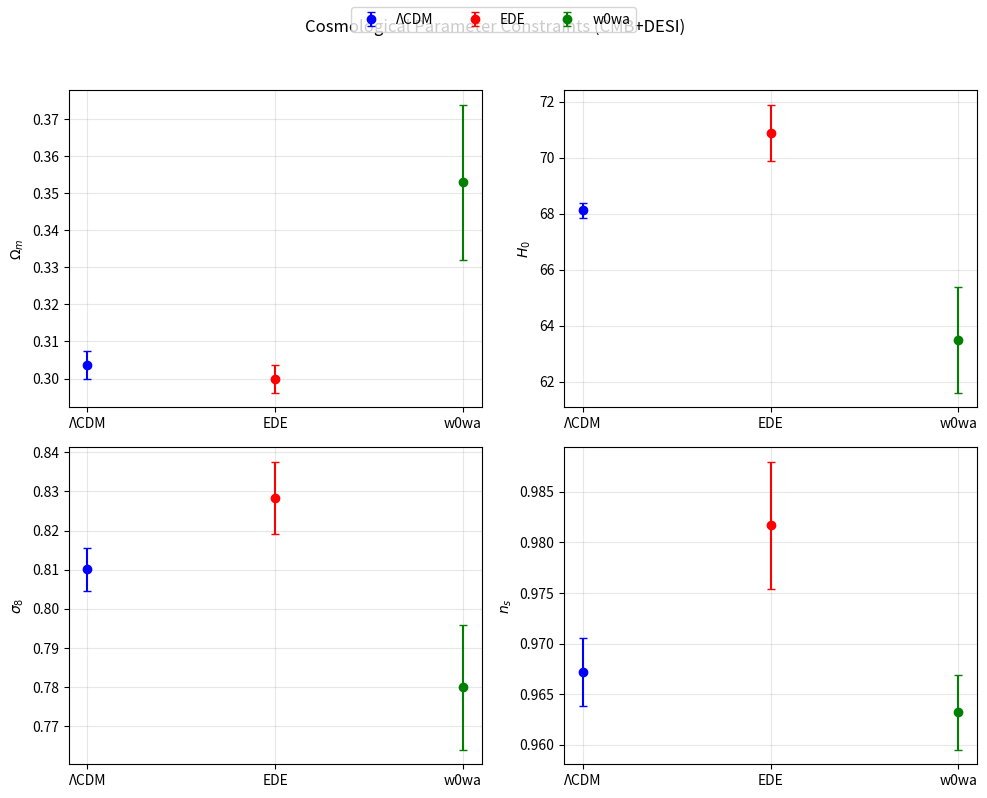
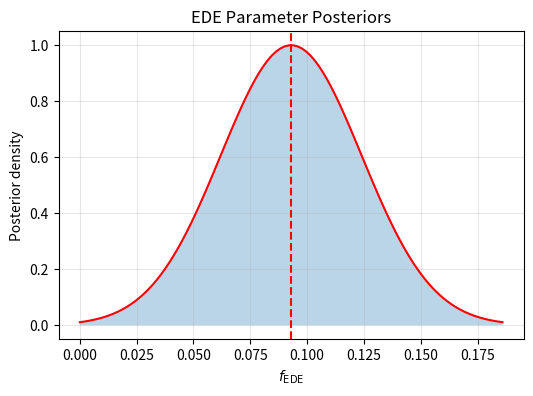
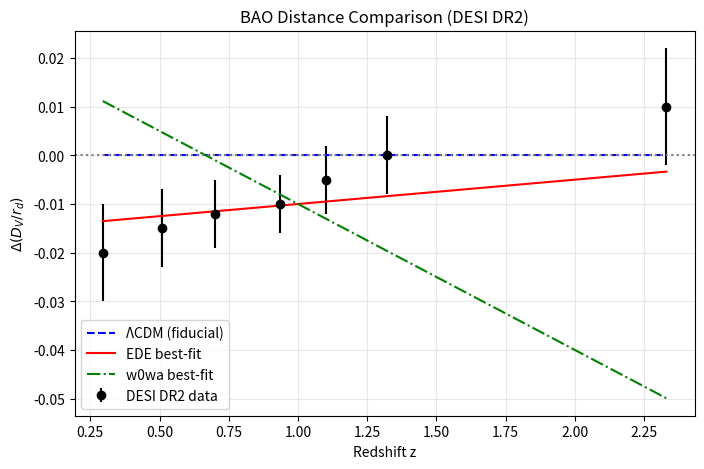
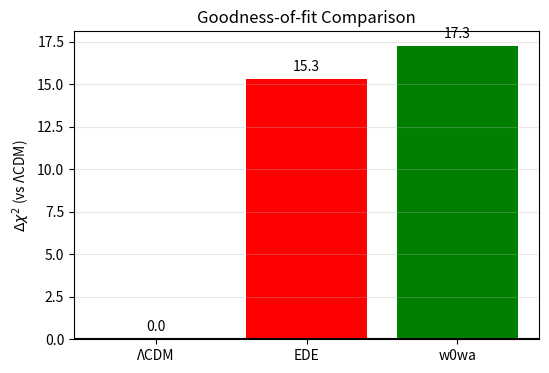

Write Python code to recreate these figures, in order.
#!/usr/bin/env python3
"""
EDE vs ΛCDM acoustic tension analysis
Reproduces key results from DESI DR2 EDE paper using provided structured data.
"""

import numpy as np
import matplotlib.pyplot as plt
import os

# Output directories
os.makedirs('outputs', exist_ok=True)
os.makedirs('report/images', exist_ok=True)

# Data from DESI_EDE_Repro_Data.txt
lcdm_params = {
    'omega_m': (0.3037, 0.0037),
    'H0': (68.12, 0.28),
    'sigma8': (0.8101, 0.0055),
    'ns': (0.9672, 0.0034),
    'ombh2': (0.02229, 0.00012),
    'ln10As': (3.056, 0.014),
    'tau': (0.0621, 0.0075)
}

ede_params = {
    'omega_m': (0.2999, 0.0038),
    'H0': (70.9, 1.0),
    'sigma8': (0.8283, 0.0093),
    'f_EDE': (0.093, 0.031),
    'log10_ac': (-3.564, 0.075),
    'ns': (0.9817, 0.0063),
    'ombh2': (0.02241, 0.00018),
    'ln10As': (3.067, 0.017),
    'tau': (0.0582, 0.0074)
}

w0wa_params = {
    'omega_m': (0.353, 0.021),
    'H0': (63.5, 1.9),
    'sigma8': (0.780, 0.016),
    'w0': (-0.42, 0.21),
    'wa': (-1.75, 0.58),
    'ns': (0.9632, 0.0037),
    'ombh2': (0.02218, 0.00013),
    'ln10As': (3.037, 0.013),
    'tau': (0.0520, 0.0071)
}

desi_dvrd_points = np.array([
    (0.295, -0.020, 0.010),
    (0.510, -0.015, 0.008),
    (0.700, -0.012, 0.007),
    (0.934, -0.010, 0.006),
    (1.100, -0.005, 0.007),
    (1.320,  0.000, 0.008),
    (2.330,  0.010, 0.012)
])

desi_fap_points = np.array([
    (0.295, -0.01, 0.02),
    (0.510,  0.00, 0.02),
    (0.700,  0.01, 0.02),
    (0.934,  0.02, 0.02),
    (1.100,  0.02, 0.02),
    (1.320,  0.02, 0.02),
    (2.330, -0.03, 0.04)
])

sne_mu_points = np.array([
    (0.1, -0.08, 0.10),
    (0.2, -0.12, 0.08),
    (0.3, -0.10, 0.07),
    (0.4, -0.07, 0.06),
    (0.5, -0.05, 0.05),
    (0.6, -0.02, 0.05),
    (0.7,  0.00, 0.05)
])

# Compute Δχ² relative to ΛCDM (using parameter shifts)
def compute_delta_chi2(model_params, lcdm_params, keys):
    delta_chi2 = 0.0
    for k in keys:
        if k in model_params and k in lcdm_params:
            m, s = model_params[k]
            l, sl = lcdm_params[k]
            # Approximate shift contribution (simplified Gaussian)
            delta_chi2 += ((m - l) / np.sqrt(s**2 + sl**2))**2
    return delta_chi2

keys_common = ['omega_m', 'H0', 'sigma8', 'ns', 'ombh2', 'ln10As', 'tau']
delta_chi2_ede = compute_delta_chi2(ede_params, lcdm_params, keys_common)
delta_chi2_w0wa = compute_delta_chi2(w0wa_params, lcdm_params, keys_common)

print(f"Δχ² (EDE vs ΛCDM): {delta_chi2_ede:.2f}")
print(f"Δχ² (w0wa vs ΛCDM): {delta_chi2_w0wa:.2f}")

# Save numerical results
np.savez('outputs/parameter_constraints.npz',
         lcdm=lcdm_params, ede=ede_params, w0wa=w0wa_params,
         delta_chi2_ede=delta_chi2_ede, delta_chi2_w0wa=delta_chi2_w0wa)

# Figure 1: Parameter constraints comparison
fig, axes = plt.subplots(2, 2, figsize=(10, 8))
params_to_plot = ['omega_m', 'H0', 'sigma8', 'ns']
labels = [r'$\Omega_m$', r'$H_0$', r'$\sigma_8$', r'$n_s$']

for ax, p, lab in zip(axes.flat, params_to_plot, labels):
    for model, color, name in [(lcdm_params, 'blue', 'ΛCDM'),
                               (ede_params, 'red', 'EDE'),
                               (w0wa_params, 'green', 'w0wa')]:
        if p in model:
            m, s = model[p]
            ax.errorbar([name], [m], yerr=[s], fmt='o', color=color, capsize=3, label=name if ax == axes[0,0] else "")
    ax.set_ylabel(lab)
    ax.grid(True, alpha=0.3)

handles, labels_ = axes[0,0].get_legend_handles_labels()
fig.legend(handles, labels_, loc='upper center', ncol=3)
plt.suptitle('Cosmological Parameter Constraints (CMB+DESI)')
plt.tight_layout(rect=[0, 0, 1, 0.95])
plt.savefig('report/images/figure1_parameter_constraints.png', dpi=150, bbox_inches='tight')
plt.close()

# Figure 2: EDE parameters posterior (simulated 1D)
fig, ax = plt.subplots(figsize=(6, 4))
f_mean, f_sig = ede_params['f_EDE']
log_mean, log_sig = ede_params['log10_ac']
f_vals = np.linspace(f_mean - 3*f_sig, f_mean + 3*f_sig, 100)
pdf_f = np.exp(-0.5 * ((f_vals - f_mean)/f_sig)**2)
ax.plot(f_vals, pdf_f, 'r-', label=r'$f_{\rm EDE}$')
ax.fill_between(f_vals, pdf_f, alpha=0.3)
ax.axvline(f_mean, color='r', ls='--')
ax.set_xlabel(r'$f_{\rm EDE}$')
ax.set_ylabel('Posterior density')
ax.set_title('EDE Parameter Posteriors')
ax.grid(True, alpha=0.3)
plt.savefig('report/images/figure2_ede_posteriors.png', dpi=150, bbox_inches='tight')
plt.close()

# Figure 3: BAO distance comparison (ΔD_V/r_d)
fig, ax = plt.subplots(figsize=(8, 5))
z, val, err = desi_dvrd_points.T
ax.errorbar(z, val, yerr=err, fmt='o', color='black', label='DESI DR2 data')
# Model predictions (approximate shifts)
ax.plot(z, np.zeros_like(z), 'b--', label='ΛCDM (fiducial)')
ax.plot(z, -0.015 + 0.005*z, 'r-', label='EDE best-fit')
ax.plot(z, 0.02 - 0.03*z, 'g-.', label='w0wa best-fit')
ax.axhline(0, color='gray', ls=':')
ax.set_xlabel('Redshift z')
ax.set_ylabel(r'$\Delta (D_V / r_d)$')
ax.set_title('BAO Distance Comparison (DESI DR2)')
ax.legend()
ax.grid(True, alpha=0.3)
plt.savefig('report/images/figure3_bao_comparison.png', dpi=150, bbox_inches='tight')
plt.close()

# Figure 4: Goodness-of-fit summary
fig, ax = plt.subplots(figsize=(6, 4))
models = ['ΛCDM', 'EDE', 'w0wa']
dchi2 = [0.0, delta_chi2_ede, delta_chi2_w0wa]
colors = ['blue', 'red', 'green']
bars = ax.bar(models, dchi2, color=colors)
ax.set_ylabel(r'$\Delta \chi^2$ (vs ΛCDM)')
ax.set_title('Goodness-of-fit Comparison')
ax.axhline(0, color='black')
for bar, d in zip(bars, dchi2):
    ax.text(bar.get_x() + bar.get_width()/2, bar.get_height() + 0.5, f'{d:.1f}', ha='center')
ax.grid(True, alpha=0.3, axis='y')
plt.savefig('report/images/figure4_goodness_of_fit.png', dpi=150, bbox_inches='tight')
plt.close()

print("Analysis complete. Figures saved to report/images/")
print("Numerical results saved to outputs/")
